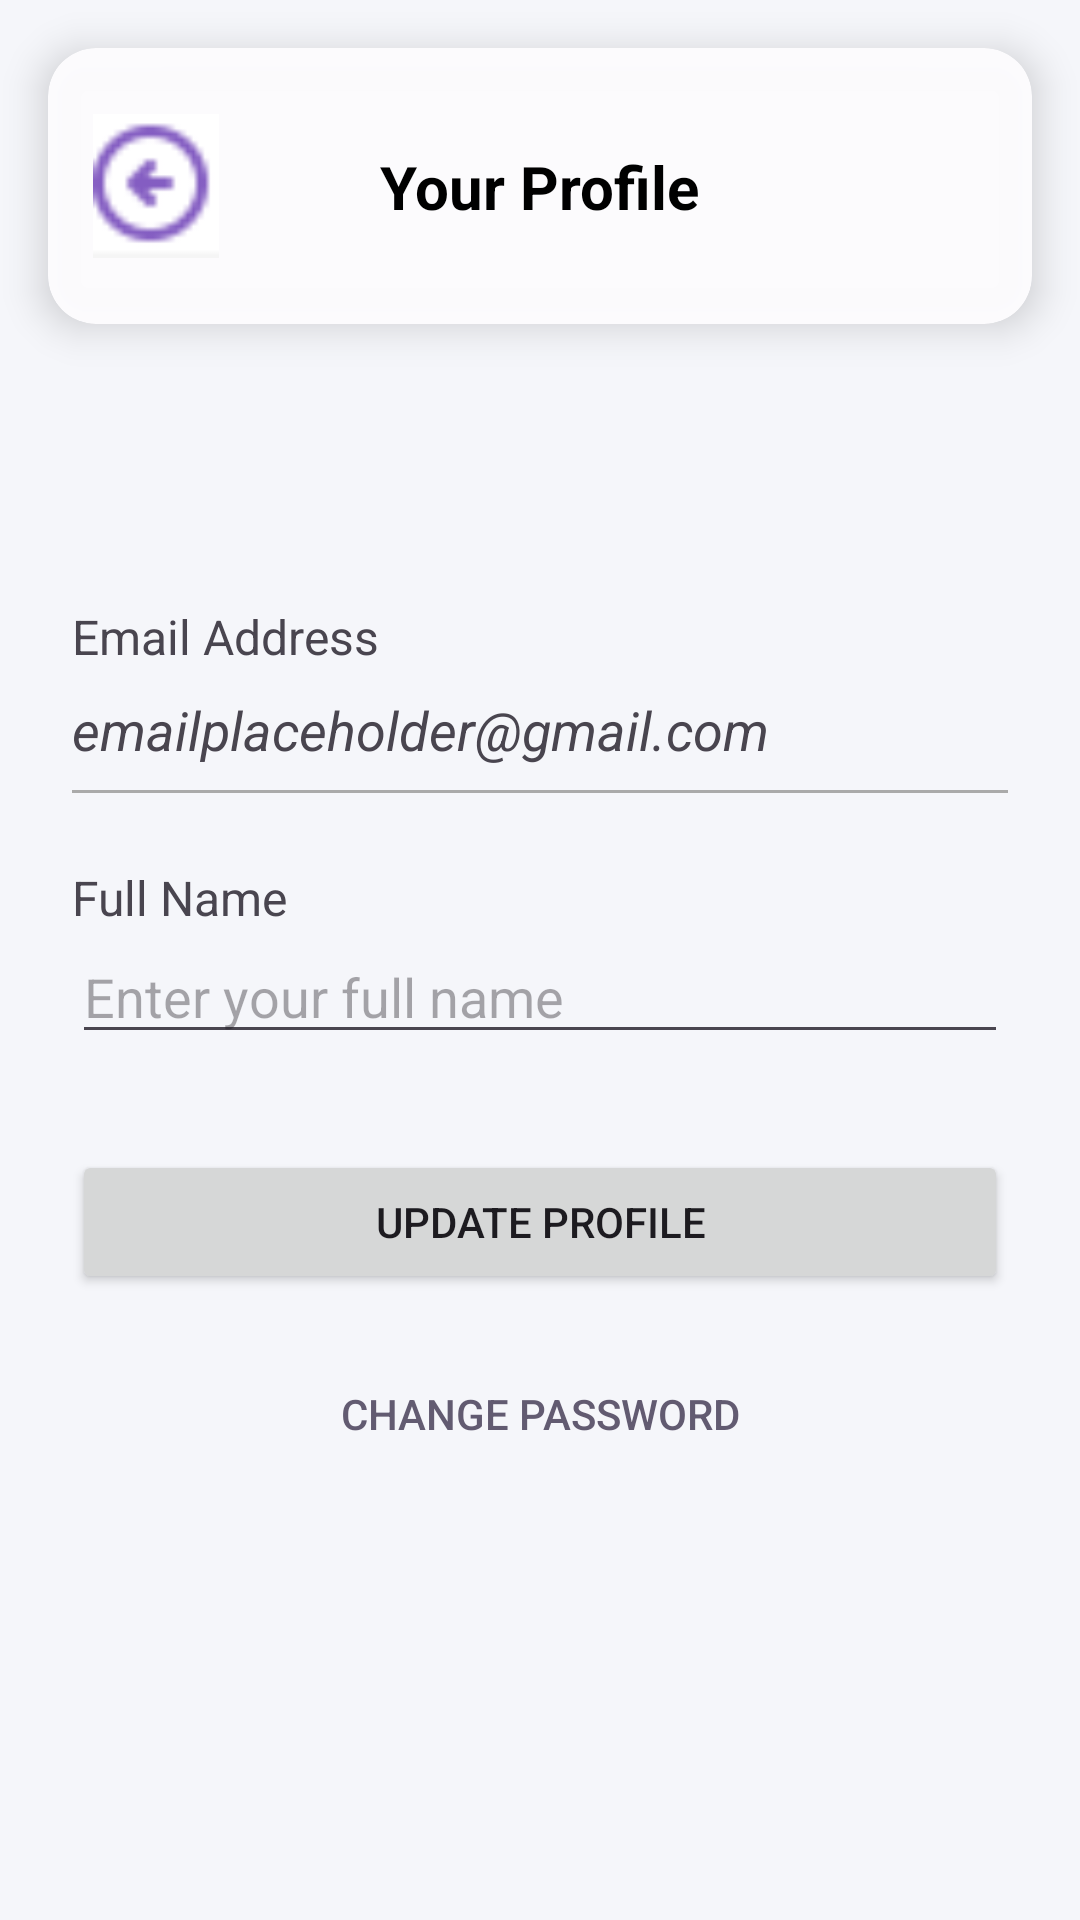

Reconstruct the res/layout file that produces this screen, plus the resources it refers to.
<!-- AndroidManifest.xml: application theme Theme.My_E_Wallet_Application -->
<!-- res/layout/activity_profile.xml -->
<?xml version="1.0" encoding="utf-8"?>
<androidx.constraintlayout.widget.ConstraintLayout
    xmlns:android="http://schemas.android.com/apk/res/android"
    xmlns:app="http://schemas.android.com/apk/res-auto"
    android:id="@+id/main"
    android:layout_width="match_parent"
    android:layout_height="match_parent"
    android:background="#F5F6FA"> <androidx.cardview.widget.CardView
    android:id="@+id/headerCard"
    android:layout_width="0dp"
    android:layout_height="92dp"
    android:layout_margin="16dp"
    android:backgroundTint="#FCFCFBFD"
    app:cardElevation="8dp"
    app:cardCornerRadius="16dp"
    app:layout_constraintTop_toTopOf="parent"
    app:layout_constraintStart_toStartOf="parent"
    app:layout_constraintEnd_toEndOf="parent">

    <androidx.constraintlayout.widget.ConstraintLayout
        android:layout_width="match_parent"
        android:layout_height="match_parent">

        <ImageView
            android:id="@+id/imageView3"
            android:layout_width="48dp"
            android:layout_height="48dp"
            android:layout_marginStart="12dp"
            android:contentDescription="@string/back"
            android:clickable="true"
            android:focusable="true"
            app:layout_constraintStart_toStartOf="parent"
            app:layout_constraintTop_toTopOf="parent"
            app:layout_constraintBottom_toBottomOf="parent"
            app:srcCompat="@drawable/back" />

        <TextView
            android:id="@+id/titleText"
            android:layout_width="wrap_content"
            android:layout_height="wrap_content"
            android:text="@string/your_profile"
            android:textColor="#000000"
            android:textSize="20sp"
            android:textStyle="bold"
            app:layout_constraintTop_toTopOf="parent"
            app:layout_constraintBottom_toBottomOf="parent"
            app:layout_constraintStart_toStartOf="parent"
            app:layout_constraintEnd_toEndOf="parent" />

        <ImageView
            android:id="@+id/imageView4"
            android:layout_width="48dp"
            android:layout_height="48dp"
            android:layout_marginEnd="12dp"
            android:contentDescription="@string/navigation_menu"
            android:clickable="true"
            android:focusable="true"
            app:layout_constraintEnd_toEndOf="parent"
            app:layout_constraintTop_toTopOf="parent"
            app:layout_constraintBottom_toBottomOf="parent"
            app:srcCompat="@drawable/menu" />
    </androidx.constraintlayout.widget.ConstraintLayout>
</androidx.cardview.widget.CardView>

    <ScrollView
        android:layout_width="0dp"
        android:layout_height="0dp"
        android:fillViewport="true"
        android:paddingTop="24dp"
        android:paddingStart="24dp"
        android:paddingEnd="24dp"
        app:layout_constraintTop_toBottomOf="@id/headerCard"
        app:layout_constraintBottom_toBottomOf="parent"
        app:layout_constraintStart_toStartOf="parent"
        app:layout_constraintEnd_toEndOf="parent">

        <androidx.constraintlayout.widget.ConstraintLayout
            android:layout_width="match_parent"
            android:layout_height="wrap_content">

            <TextView
                android:id="@+id/profileTitle"
                android:layout_width="wrap_content"
                android:layout_height="wrap_content"
                android:text=""
                android:textSize="28sp"
                android:textStyle="bold"
                app:layout_constraintTop_toTopOf="parent"
                app:layout_constraintStart_toStartOf="parent" />

            <TextView
                android:id="@+id/emailLabel"
                android:layout_width="wrap_content"
                android:layout_height="wrap_content"
                android:text="Email Address"
                android:layout_marginTop="32dp"
                android:textSize="16sp"
                app:layout_constraintTop_toBottomOf="@id/profileTitle"
                app:layout_constraintStart_toStartOf="parent" />

            <TextView
                android:id="@+id/tvProfileEmail"
                android:layout_width="0dp"
                android:layout_height="wrap_content"
                android:text="@string/email_placeholder"
                android:textSize="18sp"
                android:textStyle="italic"
                android:paddingTop="8dp"
                app:layout_constraintTop_toBottomOf="@id/emailLabel"
                app:layout_constraintStart_toStartOf="parent"
                app:layout_constraintEnd_toEndOf="parent" />

            <View
                android:id="@+id/divider1"
                android:layout_width="0dp"
                android:layout_height="1dp"
                android:background="@android:color/darker_gray"
                android:layout_marginTop="8dp"
                app:layout_constraintTop_toBottomOf="@id/tvProfileEmail"
                app:layout_constraintStart_toStartOf="parent"
                app:layout_constraintEnd_toEndOf="parent" />

            <TextView
                android:id="@+id/nameLabel"
                android:layout_width="wrap_content"
                android:layout_height="wrap_content"
                android:text="Full Name"
                android:layout_marginTop="24dp"
                android:textSize="16sp"
                app:layout_constraintTop_toBottomOf="@id/divider1"
                app:layout_constraintStart_toStartOf="parent" />

            <EditText
                android:id="@+id/etProfileName"
                android:layout_width="0dp"
                android:layout_height="wrap_content"
                android:hint="Enter your full name"
                android:inputType="textPersonName|textCapWords"
                app:layout_constraintTop_toBottomOf="@id/nameLabel"
                app:layout_constraintStart_toStartOf="parent"
                app:layout_constraintEnd_toEndOf="parent" />

            <Button
                android:id="@+id/btnUpdateProfile"
                android:layout_width="0dp"
                android:layout_height="wrap_content"
                android:text="Update Profile"
                android:layout_marginTop="32dp"
                app:layout_constraintTop_toBottomOf="@id/etProfileName"
                app:layout_constraintStart_toStartOf="parent"
                app:layout_constraintEnd_toEndOf="parent" />

            <Button
                android:id="@+id/btnChangePassword"
                android:layout_width="0dp"
                android:layout_height="wrap_content"
                android:text="Change Password"
                android:layout_marginTop="16dp"
                style="@style/Widget.AppCompat.Button.Borderless.Colored"
                app:layout_constraintTop_toBottomOf="@id/btnUpdateProfile"
                app:layout_constraintStart_toStartOf="parent"
                app:layout_constraintEnd_toEndOf="parent" />

        </androidx.constraintlayout.widget.ConstraintLayout>
    </ScrollView>
</androidx.constraintlayout.widget.ConstraintLayout>
<!-- resources referenced by this layout -->
<resources>
  <!-- drawable back: png bitmap (drawable, 970 bytes) -->
  <string name="back">Back</string>
  <string name="email_placeholder">emailplaceholder@gmail.com</string>
  <string name="navigation_menu">Navigation menu</string>
  <string name="your_profile">Your Profile</string>
  <style name="Theme.My_E_Wallet_Application" parent="Base.Theme.My_E_Wallet_Application" />
  <style name="Base.Theme.My_E_Wallet_Application" parent="Theme.Material3.DayNight.NoActionBar">
          
          
      </style>
</resources>
